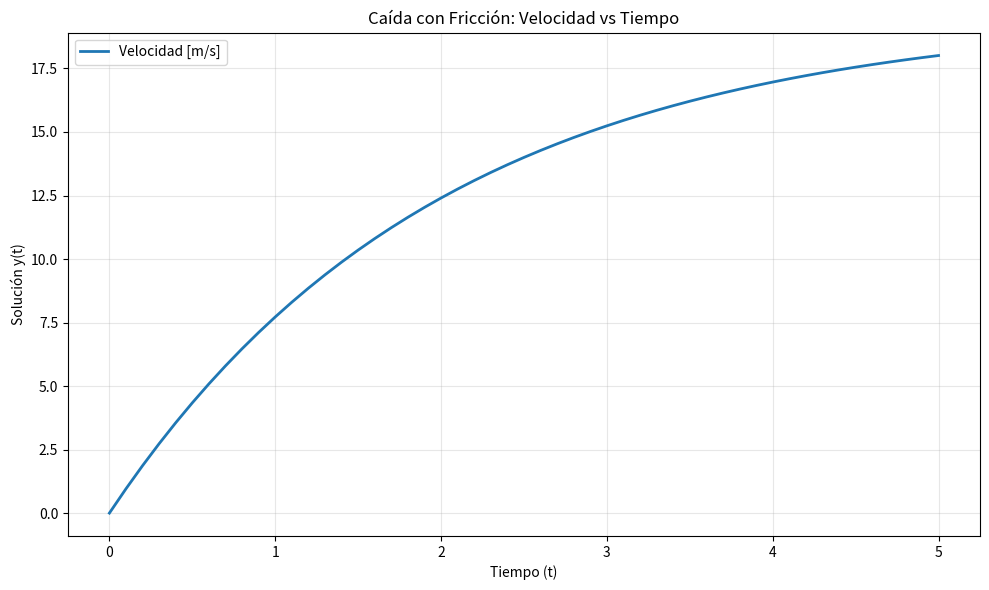
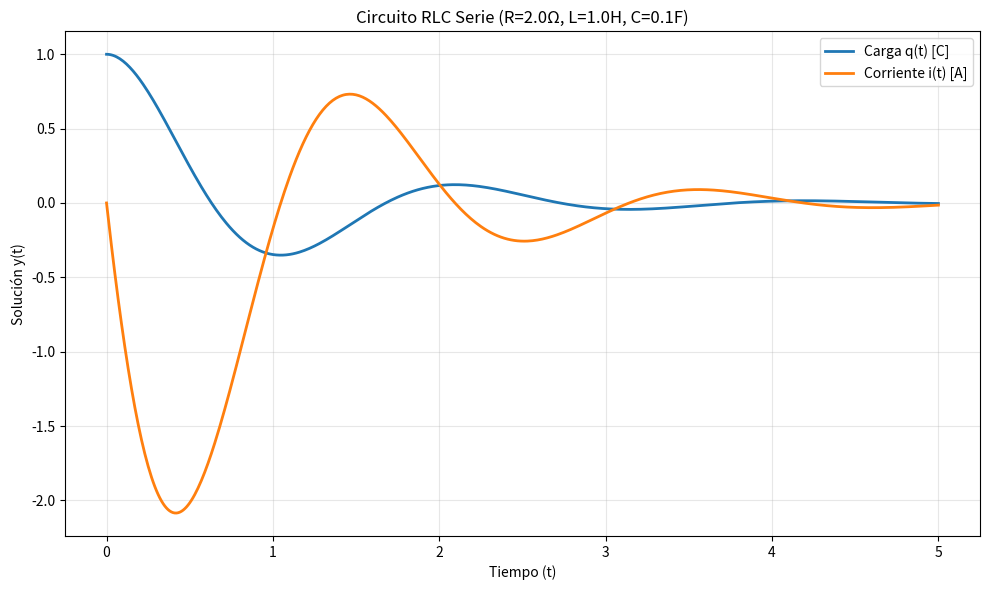
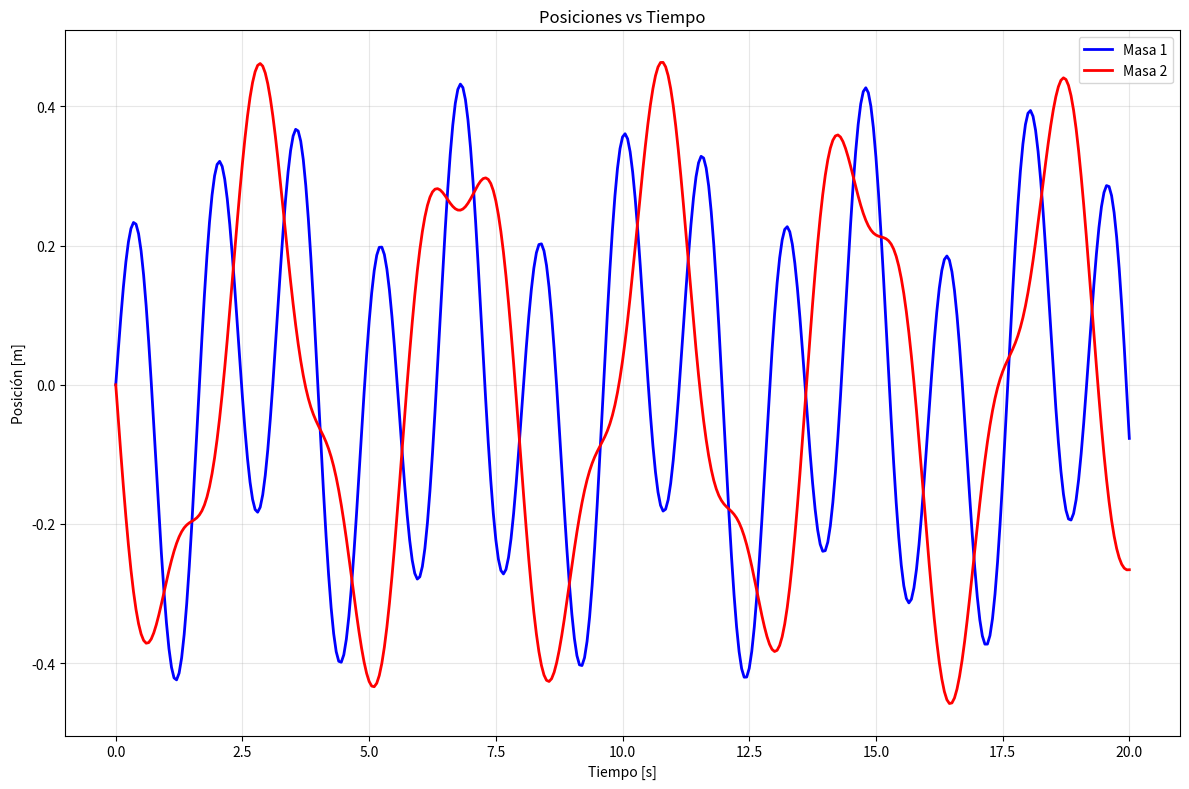

Write Python code to recreate these figures, in order.
import numpy as np
from typing import Callable, Union, List, Tuple
import matplotlib.pyplot as plt

class RungeKutta4:
    """
    Clase para resolver ecuaciones diferenciales usando el método de Runge-Kutta de orden 4.
    """
    
    def __init__(self, f: Callable, t0: float, y0: Union[float, List[float]], 
                 h: float, n: int):
        self.f = f
        self.t0 = t0
        self.y0 = np.array(y0, dtype=float)
        self.h = h
        self.n = n
        
        # Verificar si es un sistema o una ecuación única
        self.is_system = isinstance(y0, (list, np.ndarray)) and len(self.y0) > 1
        
    def _rk4_step(self, t: float, y: np.ndarray) -> Tuple[float, np.ndarray]:
        """
        Realiza un paso del método de Runge-Kutta de orden 4.
        """
        k1 = self.h * self.f(t, y)
        k2 = self.h * self.f(t + self.h/2, y + k1/2)
        k3 = self.h * self.f(t + self.h/2, y + k2/2)
        k4 = self.h * self.f(t + self.h, y + k3)
        
        y_new = y + (k1 + 2*k2 + 2*k3 + k4) / 6
        t_new = t + self.h
        
        return t_new, y_new
    
    def solve(self) -> Tuple[np.ndarray, np.ndarray]:
        """
        Resuelve la ecuación diferencial usando Runge-Kutta de orden 4.
        """
        # Inicializar arrays para almacenar resultados
        tiempos = np.zeros(self.n + 1)
        soluciones = np.zeros((self.n + 1, len(self.y0)))
        
        # Condiciones iniciales
        tiempos[0] = self.t0
        soluciones[0] = self.y0
        
        # Iterar usando Runge-Kutta
        t_actual = self.t0
        y_actual = self.y0.copy()
        
        for i in range(1, self.n + 1):
            t_actual, y_actual = self._rk4_step(t_actual, y_actual)
            tiempos[i] = t_actual
            soluciones[i] = y_actual
            
        return tiempos, soluciones
    
    def plot_solution(self, tiempos: np.ndarray, soluciones: np.ndarray, 
                     labels: List[str] = None, title: str = "Solución de la Ecuación Diferencial"):
        """
        Grafica la solución de la ecuación diferencial.
        """
        plt.figure(figsize=(10, 6))
        
        if self.is_system:
            # Para sistemas, graficar cada variable por separado
            if labels is None:
                labels = [f'$y_{i}$' for i in range(soluciones.shape[1])]
            
            for i in range(soluciones.shape[1]):
                plt.plot(tiempos, soluciones[:, i], label=labels[i], linewidth=2)
        else:
            # Para una sola ecuación
            if labels is None:
                labels = ['y(t)']
            plt.plot(tiempos, soluciones, label=labels[0], linewidth=2)
        
        plt.xlabel('Tiempo (t)')
        plt.ylabel('Solución y(t)')
        plt.title(title)
        plt.grid(True, alpha=0.3)
        plt.legend()
        plt.tight_layout()
        plt.show()

# CORRECCIÓN DEFINITIVA: Ecuación de primer orden
def CaidaFriccion(t: float, v: np.ndarray, k: float, m: float, g:float) -> np.ndarray:
    """ 
    Ecuación: dv/dt = -(k/m) * v +g 
    """
    # v es un array numpy, necesitamos extraer el valor escalar
    v_valor = v[0]  # Extraer el primer elemento del array
    return np.array([-(k/m) * v_valor+g])  # Devolver como array de 1 elemento

# CORRECCIÓN DEFINITIVA: Ecuación de segundo orden
def circuito_rlc_serie(t: float, y: np.ndarray, R: float, L: float, C: float) -> np.ndarray:
    """
    Circuito RLC serie sin fuente: L*d²q/dt² + R*dq/dt + (1/C)*q = 0
    
    Convertido a sistema:
        y[0] = q (carga)
        y[1] = dq/dt = i (corriente)
        
    Ecuaciones:
        dq/dt = y[1]
        d²q/dt² = (-R*y[1] - (1/C)*y[0]) / L
    """
    # Sistema de ecuaciones
    dq_dt = y[1]  # dq/dt = i (corriente)
    di_dt = (-R * y[1] - (1/C) * y[0]) / L  # d²q/dt²
    
    return np.array([dq_dt, di_dt])

# CORRECCIÓN DEFINITIVA: Sistema de ecuaciones
def ResortesAcoplados(t: float, y: np.ndarray, m1: float, m2: float, k1: float, k2: float) -> np.ndarray:
    """
    Sistema de resortes acoplados
    """
    # y es un array numpy [x1, v1, x2, v2]
    x1, v1, x2, v2 = y
    
    # Ecuaciones
    dx1_dt = v1
    dv1_dt = (-k1 * x1 + k2 * (x2 - x1)) / m1
    dx2_dt = v2
    dv2_dt = (-k2 * (x2 - x1)) / m2
    
    return np.array([dx1_dt, dv1_dt, dx2_dt, dv2_dt])

# EJEMPLOS CORREGIDOS

def ejemplo_caida_friccion():
    """Ejemplo 1: Caída con fricción (ecuación de primer orden)"""
    # Parámetros
    g= 9.81
    m = 1      # masa [kg]
    k = 0.5     # coeficiente de fricción
    t0 = 0.0     # tiempo inicial
    v0 = [0]  # velocidad inicial [m/s] - como lista
    h = 0.1      # paso de tiempo
    n = 50       # número de pasos
    
    # Definir la ecuación usando lambda para fijar parámetros
    def ecuacion_caida(t, v):
        return CaidaFriccion(t, v, k, m, g)
    
    # Resolver
    solver = RungeKutta4(ecuacion_caida, t0, v0, h, n)
    tiempos, soluciones = solver.solve()
    
    # Graficar
    solver.plot_solution(tiempos, soluciones, 
                        labels=['Velocidad [m/s]'],
                        title='Caída con Fricción: Velocidad vs Tiempo')
    
    return tiempos, soluciones

def ejemplo_circuito_rlc():
    """Ejemplo: Circuito RLC en serie (con carga q)"""
    # Parámetros del circuito
    R = 2.0      # Resistencia [Ω]
    L = 1.0      # Inductancia [H]
    C = 0.1      # Capacitancia [F]
    
    # Condiciones iniciales: [carga q, corriente i = dq/dt]
    condiciones_iniciales = [1.0, 0.0]  # q(0) = 1 C, i(0) = 0 A
    t0 = 0.0
    h = 0.01
    n = 500
    
    # Definir la ecuación
    def ecuacion_rlc(t, y):
        return circuito_rlc_serie(t, y, R, L, C)
    
    # Resolver
    solver = RungeKutta4(ecuacion_rlc, t0, condiciones_iniciales, h, n)
    tiempos, soluciones = solver.solve()
    
    # Graficar
    solver.plot_solution(tiempos, soluciones,
                        labels=['Carga q(t) [C]', 'Corriente i(t) [A]'],
                        title=f'Circuito RLC Serie (R={R}Ω, L={L}H, C={C}F)')
    
    return tiempos, soluciones

def ejemplo_resortes_acoplados():
    """Ejemplo 3: Resortes acoplados (sistema de ecuaciones)"""
    # Parámetros
    m1, m2 = 1.0, 1.0    # masas [kg]
    k1, k2 = 10.0, 4.0    # constantes de resorte [N/m]
    
    # Condiciones iniciales: [x1, v1, x2, v2]
    condiciones_iniciales = [0.0, 1.0, 0.0, -1.0]
    t0 = 0.0
    h = 0.05
    n = 400
    
    # Definir el sistema
    def sistema_resortes(t, y):
        return ResortesAcoplados(t, y, m1, m2, k1, k2)
    
    # Resolver
    solver = RungeKutta4(sistema_resortes, t0, condiciones_iniciales, h, n)
    tiempos, soluciones = solver.solve()
    
    # Graficar
    plt.figure(figsize=(12, 8))
    
    # plt.subplot(2, 2, 1)
    plt.plot(tiempos, soluciones[:, 0], 'b-', label='Masa 1', linewidth=2)
    plt.plot(tiempos, soluciones[:, 2], 'r-', label='Masa 2', linewidth=2)
    plt.xlabel('Tiempo [s]')
    plt.ylabel('Posición [m]')
    plt.title('Posiciones vs Tiempo')
    plt.legend()
    plt.grid(True, alpha=0.3)
    
    # plt.subplot(2, 2, 2)
    # plt.plot(soluciones[:, 0], soluciones[:, 1], 'b-', linewidth=1)
    # plt.xlabel('Posición masa 1 [m]')
    # plt.ylabel('Velocidad masa 1 [m/s]')
    # plt.title('Espacio de Fase - Masa 1')
    # plt.grid(True, alpha=0.3)
    
    # plt.subplot(2, 2, 3)
    # plt.plot(soluciones[:, 2], soluciones[:, 3], 'r-', linewidth=1)
    # plt.xlabel('Posición masa 2 [m]')
    # plt.ylabel('Velocidad masa 2 [m/s]')
    # plt.title('Espacio de Fase - Masa 2')
    # plt.grid(True, alpha=0.3)
    
    # plt.subplot(2, 2, 4)
    # plt.plot(soluciones[:, 0], soluciones[:, 2], 'g-', linewidth=1)
    # plt.xlabel('Posición masa 1 [m]')
    # plt.ylabel('Posición masa 2 [m]')
    # plt.title('Trayectoria en el Espacio de Configuración')
    # plt.grid(True, alpha=0.3)
    
    plt.tight_layout()
    plt.show()
    
    return tiempos, soluciones

# Ejecutar todos los ejemplos
if __name__ == "__main__":
    print("Ejemplo 1: Caída con fricción")
    tiempos_caida, velocidades = ejemplo_caida_friccion()
    
    print("\nEjemplo 2: Circuito RLC")
    tiempos_rlc, estados_rlc = ejemplo_circuito_rlc()
    
    print("\nEjemplo 3: Resortes acoplados")
    tiempos_resortes, estados_resortes = ejemplo_resortes_acoplados()
    
    print("¡Todos los ejemplos ejecutados correctamente!")